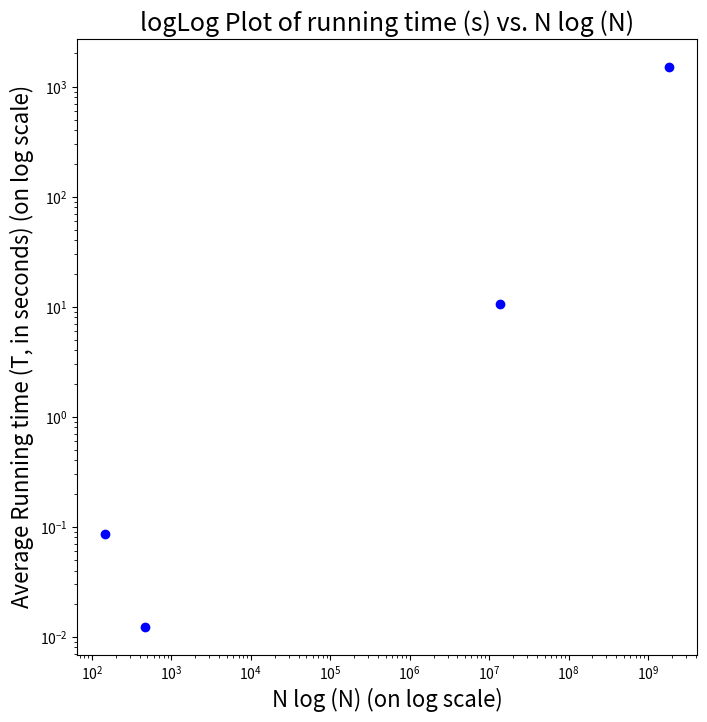

Write the Python code that produced this figure.
#!/usr/bin/python 

import matplotlib.pyplot as plt
import math 


'''
real    0m0.020s
user    0m0.007s
sys     0m0.002s

real    0m0.009s
user    0m0.005s
sys     0m0.003s

real    0m0.008s
user    0m0.005s
sys     0m0.003s

real    0m0.084s
user    0m0.083s
sys     0m0.001s

real    0m0.087s
user    0m0.085s
sys     0m0.002s

real    0m0.084s
user    0m0.083s
sys     0m0.001s

real    0m10.804s
user    0m10.770s
sys     0m0.036s

real    0m10.344s
user    0m10.316s
sys     0m0.030s

real    0m10.887s
user    0m10.853s
sys     0m0.035s

real    25m35.910s
user    25m32.727s
sys     0m3.533s

real    24m36.281s
user    24m33.438s
sys     0m3.026s

real    25m35.712s
user    25m32.604s
sys     0m3.359s


'''

avg0 = (0.02+0.009+0.008)/3
avg1 = (0.084+0.087+0.084)/3
avg2 = (10.804 + 10.344 + 10.887)/3
avg3 = (1535.91+1476.28+1535.71)/3

dataTime = [avg0, avg1, avg2, avg3]

N = [10**2, 10*4, 10**6, 10**8]
NlogN = [i*math.log(i) for i in N]

plt.plot(NlogN,dataTime,'bo')
plt.xlabel('N log (N) (on log scale)',fontsize=16)
plt.ylabel('Average Running time (T, in seconds) (on log scale)',fontsize=16)
plt.title('logLog Plot of running time (s) vs. N log (N)',fontsize=18)
plt.xscale('log')
plt.yscale('log')
fig = plt.gcf()
fig.set_size_inches(8,8)  




